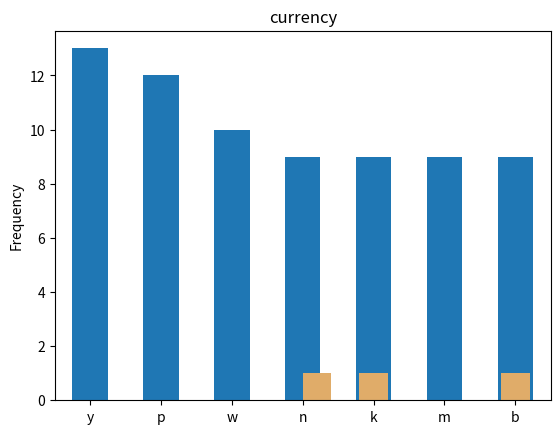

Write Python code to recreate this figure.
# exercise part 1

import numpy as np
import pandas as pd
import matplotlib.pyplot as plt

fruits = pd.Series(["kiwi", "mango", "strawberry", "pineapple", "gala apple", "honeycrisp apple", "tomato", "watermelon", "honeydew", "kiwi", "kiwi", "kiwi", "mango", "blueberry", "blackberry", "gooseberry", "papaya"])

# 1. Determine the number of elements in fruits.

fruits.size
# 17

# 2. Output only the index from fruits.

fruits.index
# RangeIndex(start=0, stop=17, step=1)

# 3. Output only the values from fruits.

fruits.values
# array(['kiwi', 'mango', 'strawberry', 'pineapple', 'gala apple',
    #    'honeycrisp apple', 'tomato', 'watermelon', 'honeydew', 'kiwi',
    #    'kiwi', 'kiwi', 'mango', 'blueberry', 'blackberry', 'gooseberry',
    #    'papaya'], dtype=object)

# 4. Confirm the data type of the values in fruits.

fruits.dtype
# dtype('O')

# 5. Output only the first five values from fruits. Output the last three values.

fruits.head(5)
# 0          kiwi
# 1         mango
# 2    strawberry
# 3     pineapple
# 4    gala apple
# dtype: object

## Output the last three values.

fruits.tail(3)
# 14    blackberry
# 15    gooseberry
# 16        papaya
# dtype: object

## Output two random values from fruits.

fruits.sample(2)
# 6        tomato
# 7    watermelon
# dtype: object

# 6. Run the .describe() on fruits to see what information it returns when called on a Series with string values.

fruits.describe()
# count       17
# unique      13
# top       kiwi
# freq         4
# dtype: object

# 7. Run the code necessary to produce only the unique string values from fruits.

# fruits.value_counts().index
fruits.unique()
# array(['kiwi', 'mango', 'strawberry', 'pineapple', 'gala apple',
#        'honeycrisp apple', 'tomato', 'watermelon', 'honeydew',
#        'blueberry', 'blackberry', 'gooseberry', 'papaya'], dtype=object)

# 8. Determine how many times each unique string value occurs in fruits.

fruits.value_counts()
# kiwi                4
# mango               2
# strawberry          1
# pineapple           1
# gala apple          1
# honeycrisp apple    1
# tomato              1
# watermelon          1
# honeydew            1
# blueberry           1
# blackberry          1
# gooseberry          1
# papaya              1
# dtype: int64

# 9. Determine the string value that occurs most frequently in fruits.

# fruits.mode()
# fruits.value_counts().head(1)
# fruits.value_counts().nlargest(n=1).index[0]
fruits.value_counts().idxmax()

# 'kiwi'

# 10. Determine the string value that occurs least frequently in fruits.

# fruits.value_counts().tail()
# fruits.value_counts().nsmallest(n=1, keep='all')
fruits.value_counts().idxmin()
# 'strawberry'

# exercise part 2

# 1. Capitalize all the string values in fruits.

fruits.str.upper()
# 0                 KIWI
# 1                MANGO
# 2           STRAWBERRY
# 3            PINEAPPLE
# 4           GALA APPLE
# 5     HONEYCRISP APPLE
# 6               TOMATO
# 7           WATERMELON
# 8             HONEYDEW
# 9                 KIWI
# 10                KIWI
# 11                KIWI
# 12               MANGO
# 13           BLUEBERRY
# 14          BLACKBERRY
# 15          GOOSEBERRY
# 16              PAPAYA
# dtype: object

# 2. Count the letter "a" in all the string values (use string vectorization).

fruits.str.count('a').sum()
# 14

# 3. Output the number of vowels in each and every string value.

## method a
# vowel_counts = pd.Series(0, index = range(17), dtype = 'int')
# vowels = ['a','e','i','o','u']

# for vowel in vowels:
#     vowel_counts += fruits.str.count(vowel)


## method b
# def vowel_counter(string):
#     counter = 0
#     for char in string:
#         if char in 'aeiou':
#             counter += 1
#     return counter


## method c
fruits.str.count(r'[aeiou]')
# 0     2
# 1     2
# 2     2
# 3     4
# 4     4
# 5     5
# 6     3
# 7     4
# 8     3
# 9     2
# 10    2
# 11    2
# 12    2
# 13    3
# 14    2
# 15    4
# 16    3
# dtype: int64

# 4. Write the code to get the longest string value from fruits.

fruits[fruits.str.len().idxmax()]
# 'honeycrisp apple'

# 5. Write the code to get the string values with 5 or more letters in the name.

morethanfive = fruits.str.len() > 5
fruits[morethanfive]
# 2           strawberry
# 3            pineapple
# 4           gala apple
# 5     honeycrisp apple
# 6               tomato
# 7           watermelon
# 8             honeydew
# 13           blueberry
# 14          blackberry
# 15          gooseberry
# 16              papaya
# dtype: object

# 6. Find the fruit(s) containing the letter "o" two or more times.

omorethantwo = fruits.str.count('o') >= 2
fruits[omorethantwo]
# 6         tomato
# 15    gooseberry
# dtype: object

## using lambda
fruits[fruits.apply(lambda fruit: fruit.count('o')> 1)]

# 7. Write the code to get only the string values containing the substring "berry".

substr = 'berry'
fruits[fruits.str.contains(substr)]
# 2     strawberry
# 13     blueberry
# 14    blackberry
# 15    gooseberry
# dtype: object

# 8. Write the code to get only the string values containing the substring "apple".

substr = 'apple'
fruits[fruits.str.contains(substr)]
# 3           pineapple
# 4          gala apple
# 5    honeycrisp apple
# dtype: object

# 9. Which string value contains the most vowels?

vowel = fruits.str.count('[aeiou]')
fruits[vowel.idxmax()]
# honeycrisp apple

# exercise part 3

# Use pandas to create a Series named letters from the following string.

letters = pd.Series(list('hnvidduckkqxwymbimkccexbkmqygkxoyndmcxnwqarhyffsjpsrabtjzsypmzadfavyrnndndvswreauxovncxtwzpwejilzjrmmbbgbyxvjtewqthafnbkqplarokkyydtubbmnexoypulzwfhqvckdpqtpoppzqrmcvhhpwgjwupgzhiofohawytlsiyecuproguy'
))

# 1. Which letter occurs the most frequently in the letters Series?

letters.value_counts().idxmax()
# 'y'

# 2. Which letter occurs the Least frequently?

letters.value_counts().nsmallest(n=1, keep='all')
# l    4
# dtype: int64

# 3. How many vowels are in the Series?

letters.str.count('[aeiou]').sum()
# 34

# 4. How many consonants are in the Series?

letters.str.count('[bcdfghjklmnpqrstvwxzy]').sum()
# 166

# 5. Create a Series that has all of the same letters but uppercased.

letters.str.upper()
# 0      H
# 1      N
# 2      V
# 3      I
# 4      D
#       ..
# 195    R
# 196    O
# 197    G
# 198    U
# 199    Y
# Length: 200, dtype: object

# 6. Create a bar plot of the frequencies of the 6 most commonly occuring letters.

letters.value_counts().nlargest(n=5, keep='all')
# y    13
# p    12
# w    10
# b     9
# n     9
# k     9
# m     9
# dtype: int64

letters.value_counts().nlargest(n=5, keep='all').plot.bar()

# Use pandas to create a Series named numbers from the following list:

numbers = pd.Series(['$796,459.41', '$278.60', '$482,571.67', '$4,503,915.98', '$2,121,418.3', '$1,260,813.3', '$87,231.01', '$1,509,175.45', '$4,138,548.00', '$2,848,913.80', '$594,715.39', '$4,789,988.17', '$4,513,644.5', '$3,191,059.97', '$1,758,712.24', '$4,338,283.54', '$4,738,303.38', '$2,791,759.67', '$769,681.94', '$452,650.23'])

# 1. What is the data type of the numbers Series?

numbers.dtype
# dtype('O')

# 2. How many elements are in the number Series?

numbers.size
# 20

# 3. Perform the necessary manipulations by accessing Series attributes and methods to convert the numbers Series to a numeric data type.

stepone = numbers.str.replace('$','')
steptwo = stepone.str.replace(',','')
newnums = steptwo.astype('float')
newnums

# 4. Run the code to discover the maximum value from the Series.

newnums[newnums.idxmax()]
# 4789988.17

# 5. Run the code to discover the minimum value from the Series.

newnums[newnums.idxmin()]
# 278.6

# 6. What is the range of the values in the Series?

newnums.describe()
# count    2.000000e+01
# mean     2.284406e+06
# std      1.735261e+06
# min      2.786000e+02
# 25%      7.259403e+05
# 50%      1.940065e+06
# 75%      4.188482e+06
# max      4.789988e+06
# dtype: float64

# 7. Bin the data into 4 equally sized intervals or bins and output how many values fall into each bin.

pd.cut(newnums, 4).value_counts()
# (-4511.11, 1197705.993]       7
# (3592560.778, 4789988.17]     6
# (1197705.993, 2395133.385]    4
# (2395133.385, 3592560.778]    3
# dtype: int64

# 8. Plot the binned data in a meaningful way. Be sure to include a title and axis labels.

pd.cut(newnums, 4).value_counts().plot.hist(title = 'currency', color = '#e0ac69')

